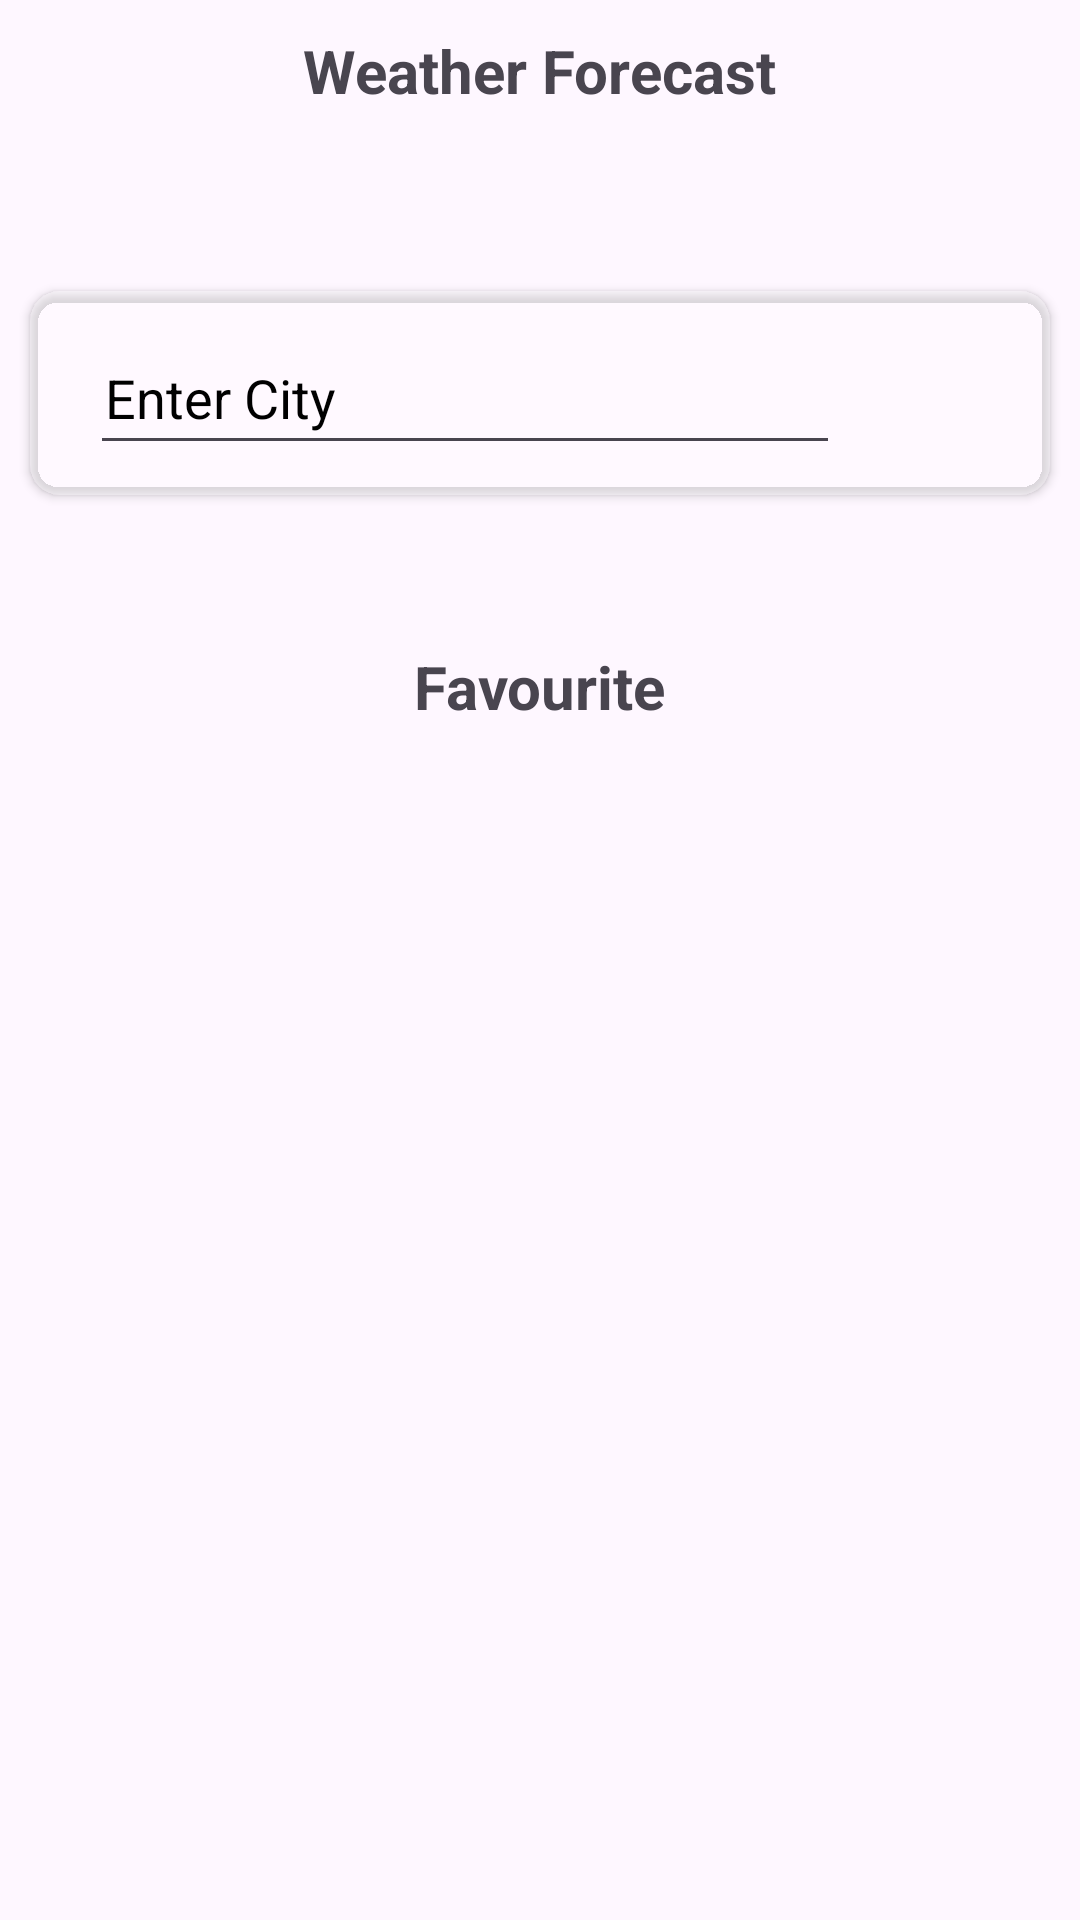

Here is an Android app screen rendered from its layout file. Give the layout XML and the strings, colors and styles it references.
<!-- AndroidManifest.xml: application theme Theme.Retrofit -->
<!-- res/layout/activity_search.xml -->
<?xml version="1.0" encoding="utf-8"?>
<LinearLayout
    xmlns:android="http://schemas.android.com/apk/res/android"
    xmlns:app="http://schemas.android.com/apk/res-auto"
    xmlns:tools="http://schemas.android.com/tools"
    android:layout_width="match_parent"
    android:layout_height="match_parent"
    android:layout_gravity="center_horizontal"
    android:background="@drawable/background_greadient"
    android:orientation="vertical"
    tools:context=".SearchActivity">
    <ScrollView
        android:layout_width="match_parent"
        android:layout_height="match_parent">

        <LinearLayout
            android:layout_width="match_parent"
            android:layout_height="wrap_content"
            android:orientation="vertical">
    <LinearLayout
        android:id="@+id/llone"
        android:layout_width="match_parent"
        android:layout_height="wrap_content"
        android:gravity="center_horizontal"
        android:orientation="vertical"
        >

        <LinearLayout
            android:id="@+id/lltwo"
            android:layout_width="match_parent"
            android:layout_height="wrap_content"
            android:orientation="vertical"
            android:layout_marginTop="10dp"
            >
                <TextView
                    android:id="@+id/tvweather"
                    android:layout_width="wrap_content"
                    android:layout_height="wrap_content"
                    android:text="@string/weather"
                    android:textSize="20sp"
                    android:textStyle="bold"
                    android:layout_gravity="center_horizontal"/>
        </LinearLayout>

        <androidx.cardview.widget.CardView
            android:id="@+id/five"
            android:layout_width="match_parent"
            android:layout_height="wrap_content"
            android:layout_marginTop="60dp"
            android:layout_weight="1"
            android:layout_marginHorizontal="10dp"
            android:backgroundTint="@color/trwhite"
            app:cardCornerRadius="10dp"
            >
            <LinearLayout
                android:layout_width="match_parent"
                android:layout_height="wrap_content"
                android:padding="10dp"
                android:orientation="vertical"
                >
            <LinearLayout
                android:id="@+id/rltwo"
                android:layout_width="match_parent"
                android:layout_height="wrap_content"
                android:layout_marginHorizontal="10dp"
                android:orientation="horizontal">




                <EditText
                    android:id="@+id/yourcity"
                    android:layout_width="0dp"
                    android:layout_height="48dp"
                    android:baselineAligned="true"
                    android:hint="@string/yourcity"
                    android:textColor="@color/black"
                    android:textColorHint="@color/black"
                    android:ems="10"
                    android:paddingHorizontal="5dp"
                    android:layout_weight="1"

                    />

                <ImageView
                    android:id="@+id/ivsearch"
                    android:layout_width="50dp"
                    android:layout_height="37dp"
                    android:layout_gravity="center"
                    android:src="@drawable/search"




                    />


            </LinearLayout>
            <LinearLayout
                android:layout_width="match_parent"
                android:layout_height="wrap_content"
                android:orientation="vertical"
                android:layout_marginHorizontal="10dp">

                <androidx.recyclerview.widget.RecyclerView
                    android:id="@+id/recycler_place"
                    android:layout_width="match_parent"
                    android:layout_height="wrap_content"
                   />

            </LinearLayout>
            </LinearLayout>

        </androidx.cardview.widget.CardView>

        <LinearLayout
            android:id="@+id/llfour"
            android:layout_width="wrap_content"
            android:layout_height="wrap_content"
            android:layout_gravity="center_horizontal"
            android:layout_marginTop="10dp"
            android:layout_marginBottom="10dp"
            android:gravity="center"
            android:orientation="vertical">


            <TextView
                android:id="@+id/tvcity"
                android:layout_width="wrap_content"
                android:layout_height="wrap_content"
                android:textSize="15sp"
                />

        </LinearLayout>

        <LinearLayout
            android:id="@+id/llfive"
            android:layout_width="wrap_content"
            android:layout_height="wrap_content"
            android:layout_gravity="center_horizontal"
            android:layout_marginTop="10dp"
            android:layout_marginBottom="10dp"
            android:gravity="center"
            android:orientation="vertical">

            <TextView
                android:id="@+id/tvyrlist"
                android:layout_width="wrap_content"
                android:layout_height="wrap_content"
                android:text="@string/list"
                android:textSize="20sp"
                android:textStyle="bold"
                android:layout_gravity="center_horizontal"/>
        </LinearLayout>

    </LinearLayout>
    <LinearLayout
        android:layout_width="match_parent"
        android:layout_height="wrap_content">
        <androidx.recyclerview.widget.RecyclerView
            android:layout_width="match_parent"
            android:layout_height="wrap_content"
            android:id="@+id/recyclerview"/>
    </LinearLayout>
        </LinearLayout>
    </ScrollView>
</LinearLayout>
<!-- resources referenced by this layout -->
<resources>
  <color name="black">#FF000000</color>
  <color name="trwhite">#43FFFFFF</color>
  <string name="list">Favourite</string>
  <string name="weather">Weather Forecast</string>
  <string name="yourcity">Enter City</string>
  <style name="Theme.Retrofit" parent="Base.Theme.Retrofit">
          <item name="android:statusBarColor">@color/orange</item>
      </style>
  <style name="Base.Theme.Retrofit" parent="Theme.Material3.DayNight.NoActionBar">
          
          
      </style>
  <color name="orange">#FF9800</color>
</resources>
